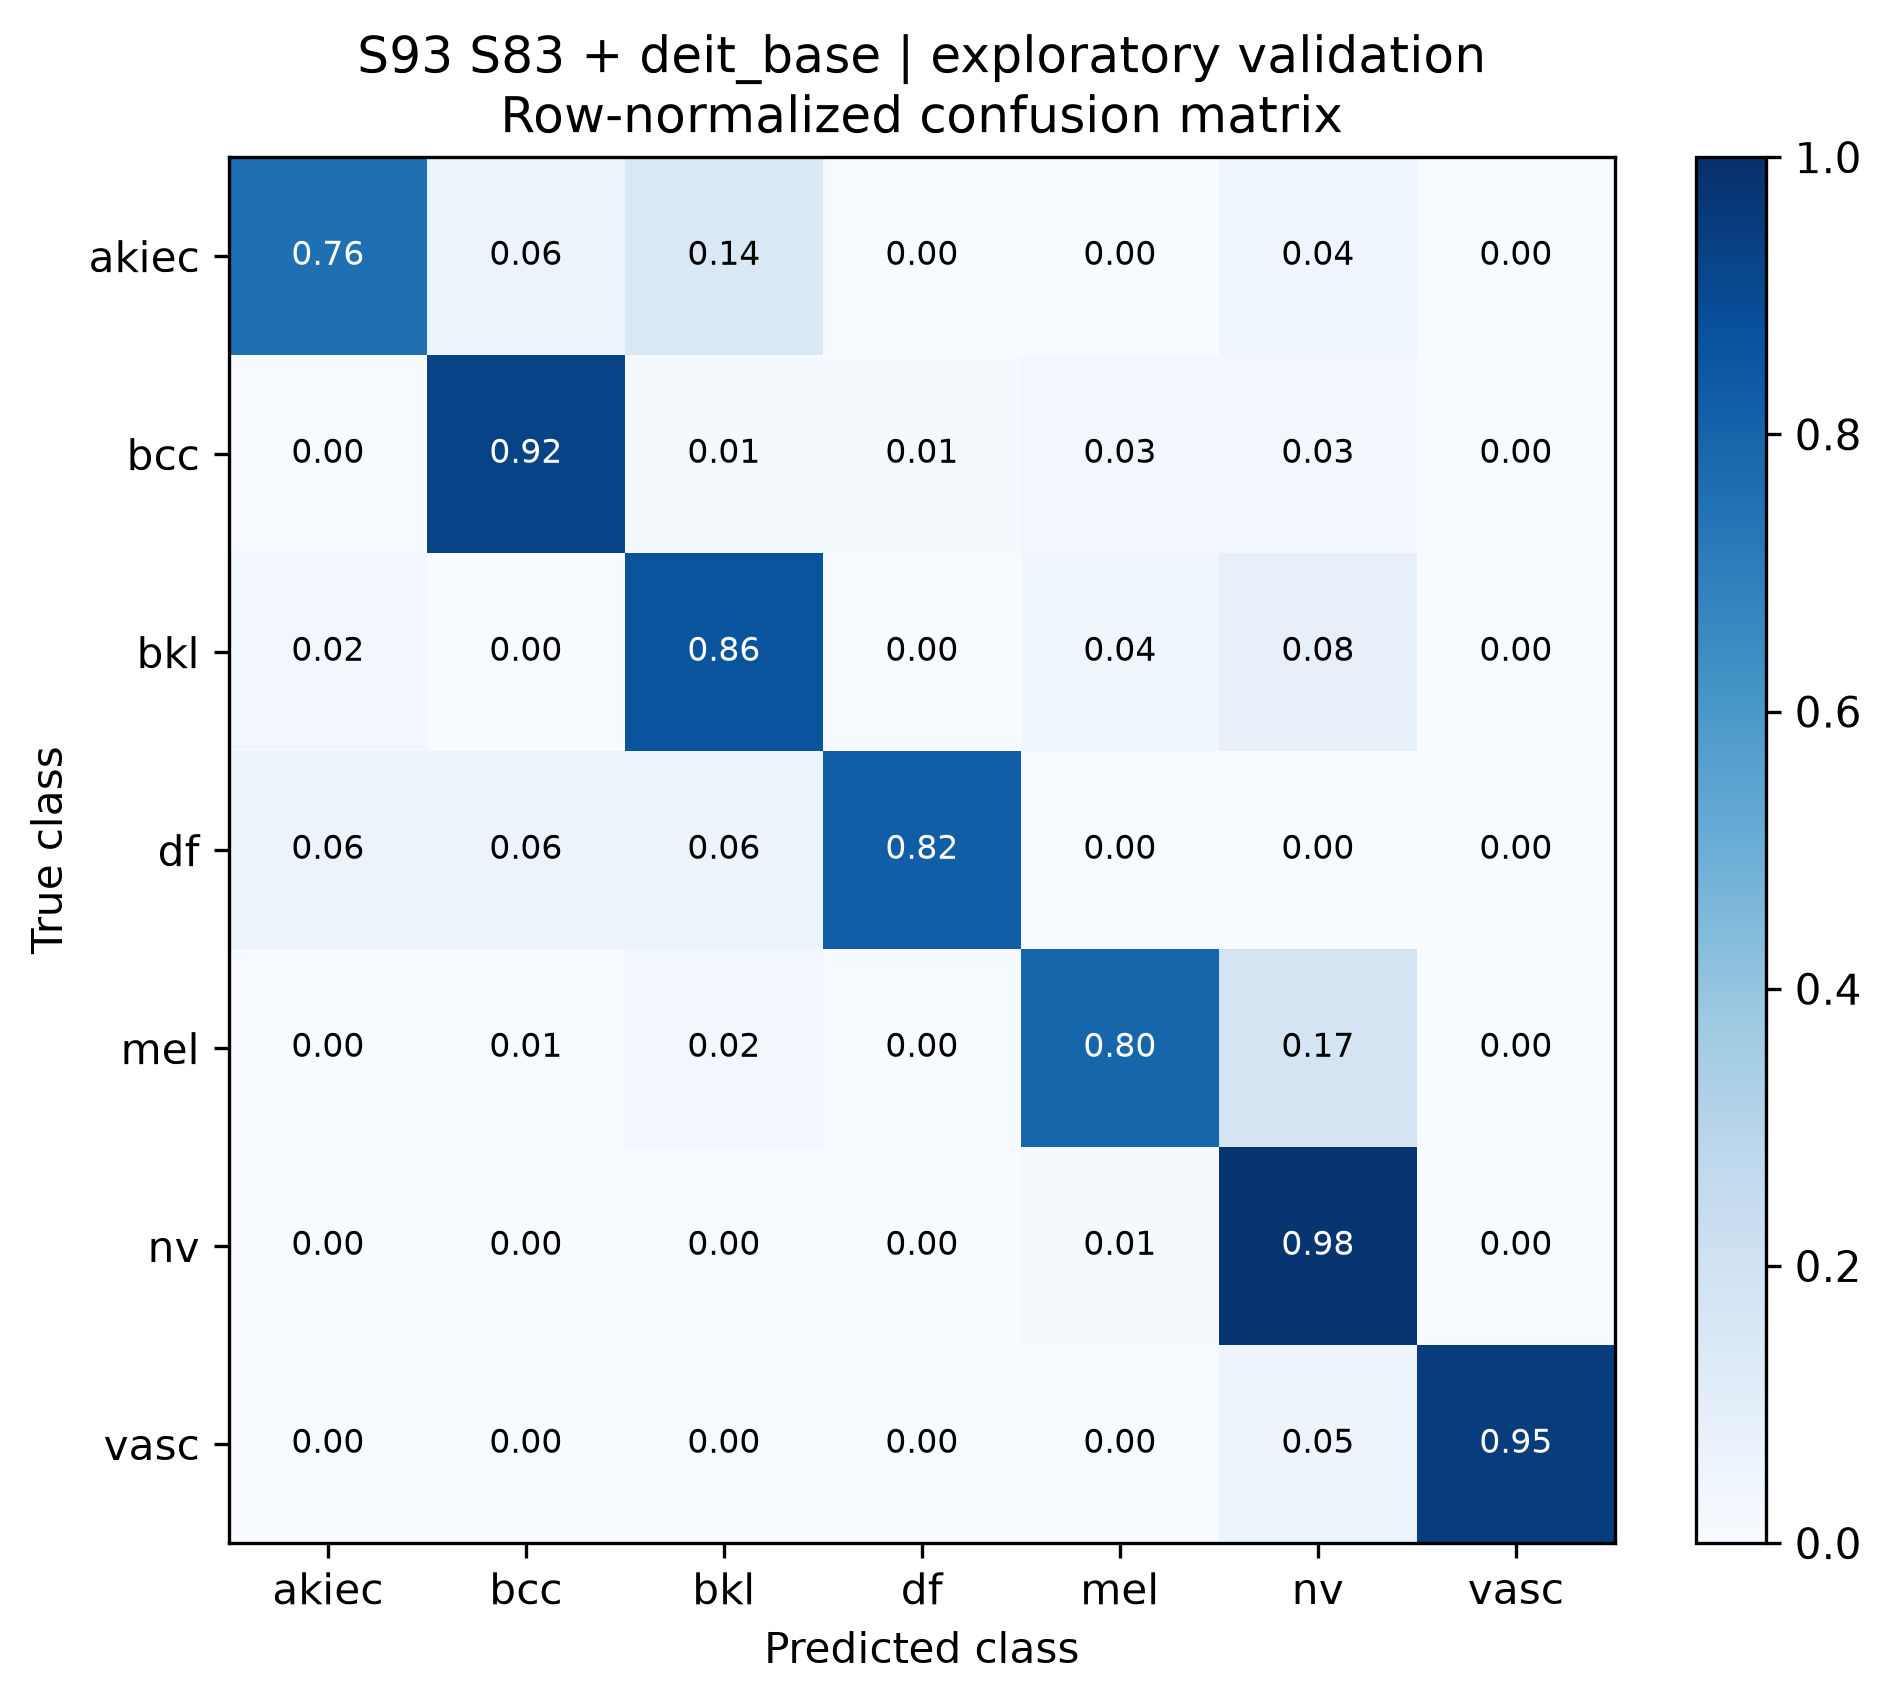

The table this chart was drawn from, first rows:
true_class, akiec, bcc, bkl, df, mel, nv, vasc
akiec, 0.7551, 0.06122, 0.1429, 0.0, 0.0, 0.04082, 0.0
bcc, 0.0, 0.9221, 0.01299, 0.01299, 0.02597, 0.02597, 0.0
bkl, 0.02424, 0.0, 0.8606, 0.0, 0.03636, 0.07879, 0.0
df, 0.05882, 0.05882, 0.05882, 0.8235, 0.0, 0.0, 0.0
mel, 0.0, 0.005988, 0.02395, 0.0, 0.7964, 0.1737, 0.0
nv, 0.0, 0.0, 0.004965, 0.0, 0.008937, 0.9841, 0.001986
vasc, 0.0, 0.0, 0.0, 0.0, 0.0, 0.04762, 0.9524
